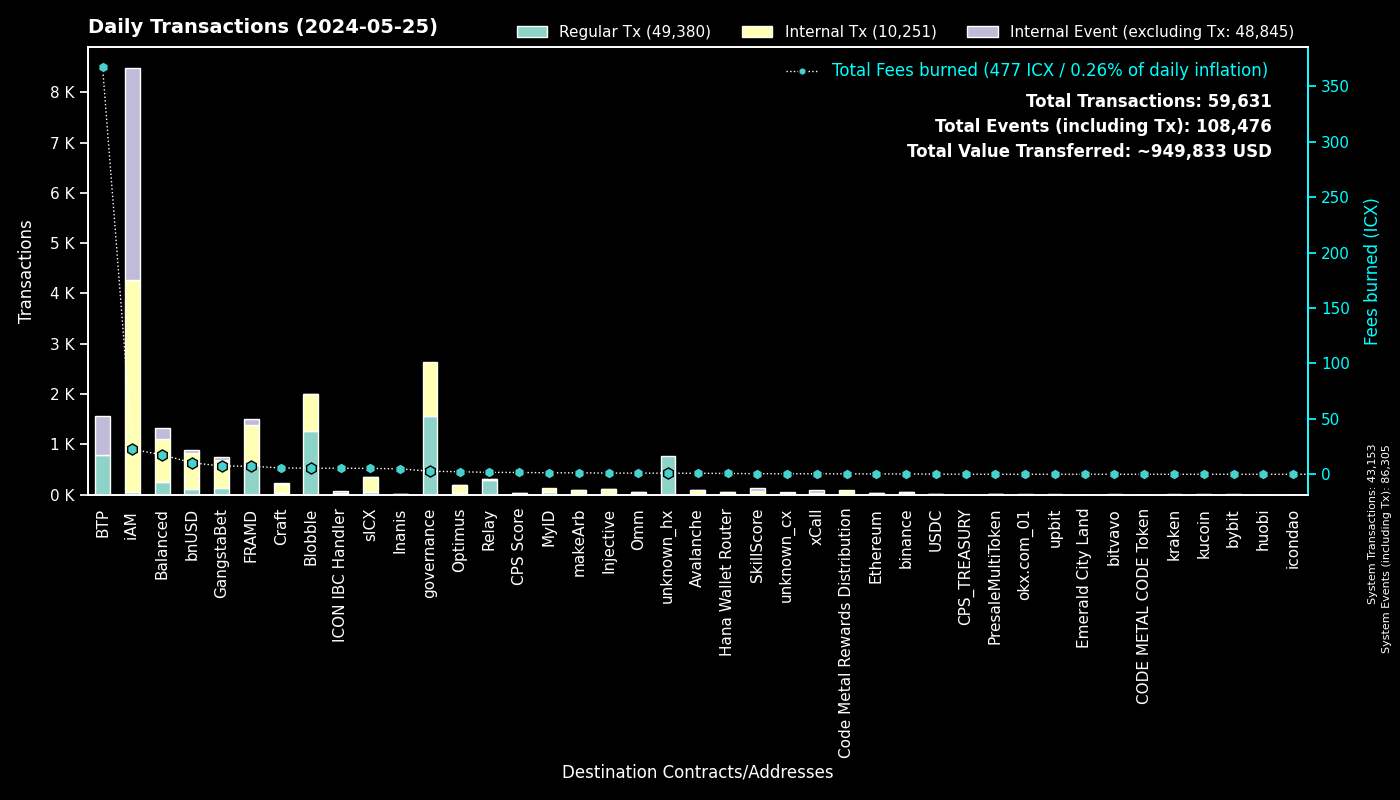

The data file committed next to this chart (first rows):
to, Fees burned, Regular Tx, to_def, Internal Tx, Internal Event (excluding Tx), group
0, 0.0, 43151, System, 2, 43152, System
cx00000000000000000000000000000000000000…, 2.751, 1560, governance, 1068, 0, governance
cxee7a00755a757e3c519a0616456030e33dc9d4…, 367.1, 784, BTP_2, 0, 784, BTP
cxf14dea1cff7ceb29a46e6d04533a08f84441e4…, 3.121, 699, Blobble Stake Token, 728, 2, Blobble
cx2aa9b28a657e3121b75d3d4fe65e569398645d…, 6.012, 587, FRAMD Token, 670, 12, FRAMD
cxf2ca3b655a782f39227934d37ff3b77f9b1ebc…, 2.349, 574, Blobble, 0, 0, Blobble
cxca5faa5a71d986a2e84dd7e6f5ff791d29901e…, 1.619, 292, Relay_4, 0, 0, Relay
cx88fd7df7ddff82f7cc735c871dc519838cb235…, 10.4, 113, bnUSD, 716, 52, bnUSD
cxa0af3165c08318e988cb30993b3048335b94af…, 3.267, 84, balanced_dex, 211, 50, Balanced
cx5a0af85407c69945eb318d4ac18e9e84218416…, 4.778, 72, GangWar Simulation, 248, 53, GangstaBet
cx66d4d90f5f113eba575bf793570135f9b10cec…, 4.841, 56, balanced_loans, 156, 82, Balanced
cx2609b924e33ef00b648a409245c7ea394c4678…, 5.307, 51, sICX, 291, 16, sICX
cx14002628a4599380f391f708843044bc93dce2…, 22.48, 46, iAM Div, 4213, 4216, iAM
cxba62bb61baf8dd8b6a04633fe33806547785a0…, 1.072, 34, MyID_3, 34, 0, MyID
hxb568381d35d3e7a6383200e8a0d30310af20b9…, 0.03875, 31, binance_hot, 0, 0, binance
cx622bbab73698f37dbef53955fd3decffeb0b0c…, 5.456, 30, ICON IBC Handler, 2, 44, ICON IBC Handler
cx694e8c9f1a05c8c3719f30d46b97697960e428…, 0.2548, 27, MyID_2, 27, 0, MyID
cxa07f426062a1384bdd762afa6a87d123fbc81c…, 0.4479, 25, xCall, 15, 59, xCall
cx44250a12074799e26fdeee75648ae47e2cc842…, 0.3588, 21, balanced_governance, 0, 0, Balanced
cx21e94c08c03daee80c25d8ee3ea22a20786ec2…, 3.612, 20, balanced_router, 224, 26, Balanced
cx4297f4b63262507623b6ad575d0d8dd2db980e…, 1.051, 19, Injective, 92, 5, Injective
cxf61cd5a45dc9f91c15aa65831a30a90d59a096…, 2.36, 19, balanced_baln, 104, 17, Balanced
cx66a031cc3bd305c76371fb586e93801b948254…, 0.9087, 19, Avalanche, 78, 1, Avalanche
cx7ecb16e4c143b95e01d05933c17cb986cfe618…, 5.19, 19, CraftRewards, 144, 4, Craft
cx7baf94bd53b505353285ee4c4c050f97035817…, 0.06179, 18, GangWar Items, 17, 0, GangstaBet
cxd17316e24ee40f2ef8ed6f3a497311db1b3520…, 0.2941, 18, GangstaVerse LootBox, 85, 0, GangstaBet
cxe971c0a92c58db502e4a224efc6ba311eb1c17…, 4.883, 16, Inanis Treasury, 2, 0, Inanis
cx28b2ec885b50c8a93da752f2d0467a67127a70…, 1.426, 15, CROWN, 127, 10, GangstaBet
cx10d59e8103ab44635190bd4139dbfd682fa2d0…, 0.7479, 14, balanced_rewards, 28, 20, Balanced
cxe65f3286902be43e00a5013cb1dc300ec8e51f…, 1.299, 12, makeArb, 72, 2, makeArb
cx2e6d0fc0eca04965d06038c8406093337f085f…, 0.4505, 10, Craft, 44, 2, Craft
cxd82fb5d3effecd8c9071a4bba3856ad7222c4b…, 1.042, 10, Balanced Savings, 54, 3, Balanced
cx384018e03aa8b739472c7a0645b70df97550e2…, 0.08417, 10, GangstaBet, 10, 0, GangstaBet
cx2dc662031f3d62bcdba4f63e9bf827767c8475…, 0.5053, 9, SkillScore, 60, 63, SkillScore
cxaa99a164586883eed0322d62a31946dfa9491f…, 0.5844, 9, optimus_rewards, 20, 2, Optimus
cx288d13e1b63563459a2ac6179f237711f6851c…, 0.2949, 9, Ethereum, 25, 1, Ethereum
cx28497aef34ec44ad2be9249daddfbe34b54f30…, 0.1208, 9, Balanced Bribe, 9, 0, Balanced
hx85532472e789802a943bd34a8aeb86668bc232…, 0.01, 8, okx.com_01, 0, 0, okx.com_01
cx7b1843b7ef5368a080ccf59c0a9d1bdec474f9…, 0.3092, 6, optimus_dividends, 54, 0, Optimus
cx59d899fce52cadd1feb5128ff5e6672f03943e…, 0.029, 6, unknown_cx, 0, 1, unknown_cx
cx917f88460d4ebec1fd656d4dbe51131a37d168…, 0.02955, 6, unknown_cx, 0, 5, unknown_cx
cx30f18d26f45d990112a4cd4825c0b79af73aac…, 1.277, 6, Yetis, 113, 107, FRAMD
cx9e46d9a41938accd08193e4ed5ae621c84dc64…, 0.01625, 5, PresaleMultiToken, 5, 0, PresaleMultiToken
hx4846c4d1e83751f3810fc6b8dabf699cfec5de…, 0.00625, 5, unknown_hx, 0, 0, unknown_hx
hx81d4f834b91569b43cde903ec241eb1fce64a1…, 0.005, 4, unknown_hx, 0, 0, unknown_hx
hx97347e18238192e5066466a0a8865f1892c6be…, 0.005, 4, upbit_hot_01, 0, 0, upbit
cxc83f6eaf7e123f656657ebac3b09bc7a38e323…, 0.3557, 4, Code Metal Rewards Distribution, 96, 0, Code Metal Rewards Distribution
hxb611b26f8ef4c8d515de4d23f62316eb1ad842…, 0.005, 4, unknown_hx, 0, 0, unknown_hx
hxa390d24fdcba68515b492ffc553192802706a1…, 0.005, 4, bitvavo_hot, 0, 0, bitvavo
hx5cb84c5948a03d8aa1b2abc475fb42fcc1bd72…, 0.005, 4, unknown_hx, 0, 0, unknown_hx
hx9994eeff7490131f381ba2927aa0ff42988170…, 0.005, 4, unknown_hx, 0, 0, unknown_hx
hx248b202df532c761f6fbcef8840305859f9f93…, 0.005, 4, unknown_hx, 0, 0, unknown_hx
hx6ccbfc40eb08ffb3fdb22332ca09a24fb30930…, 0.005, 4, unknown_hx, 0, 0, unknown_hx
cxc7d2b2ea91af80d4535dbbee0318399d3aedb6…, 0.7415, 4, Hana Wallet Router, 50, 5, Hana Wallet Router
cxabea09a8c5f3efa54d0a0370b14715e6f22705…, 0.1249, 4, Balanced Asset Manager, 17, 8, Balanced
cx22319ac7f412f53eabe3c9827acf5e27e9c6a9…, 0.1401, 4, USDC, 12, 0, USDC
cx9f4ab72f854d3ccdc59aa6f2c3e2215dd62e87…, 1.656, 4, CPS Score, 24, 12, CPS Score
cx203d9cd2a669be67177e997b8948ce2c35caff…, 0.6118, 4, balanced_dividends, 32, 0, Balanced
cx2d552c485ec8bcaa75aac02424e2aca6ffdb2f…, 0.2479, 3, Binance Coin, 19, 1, binance
cxed0f02a1a61b483bd366021d68af8469414b7b…, 0.3749, 3, unknown_cx, 23, 7, unknown_cx
... 431 more rows
